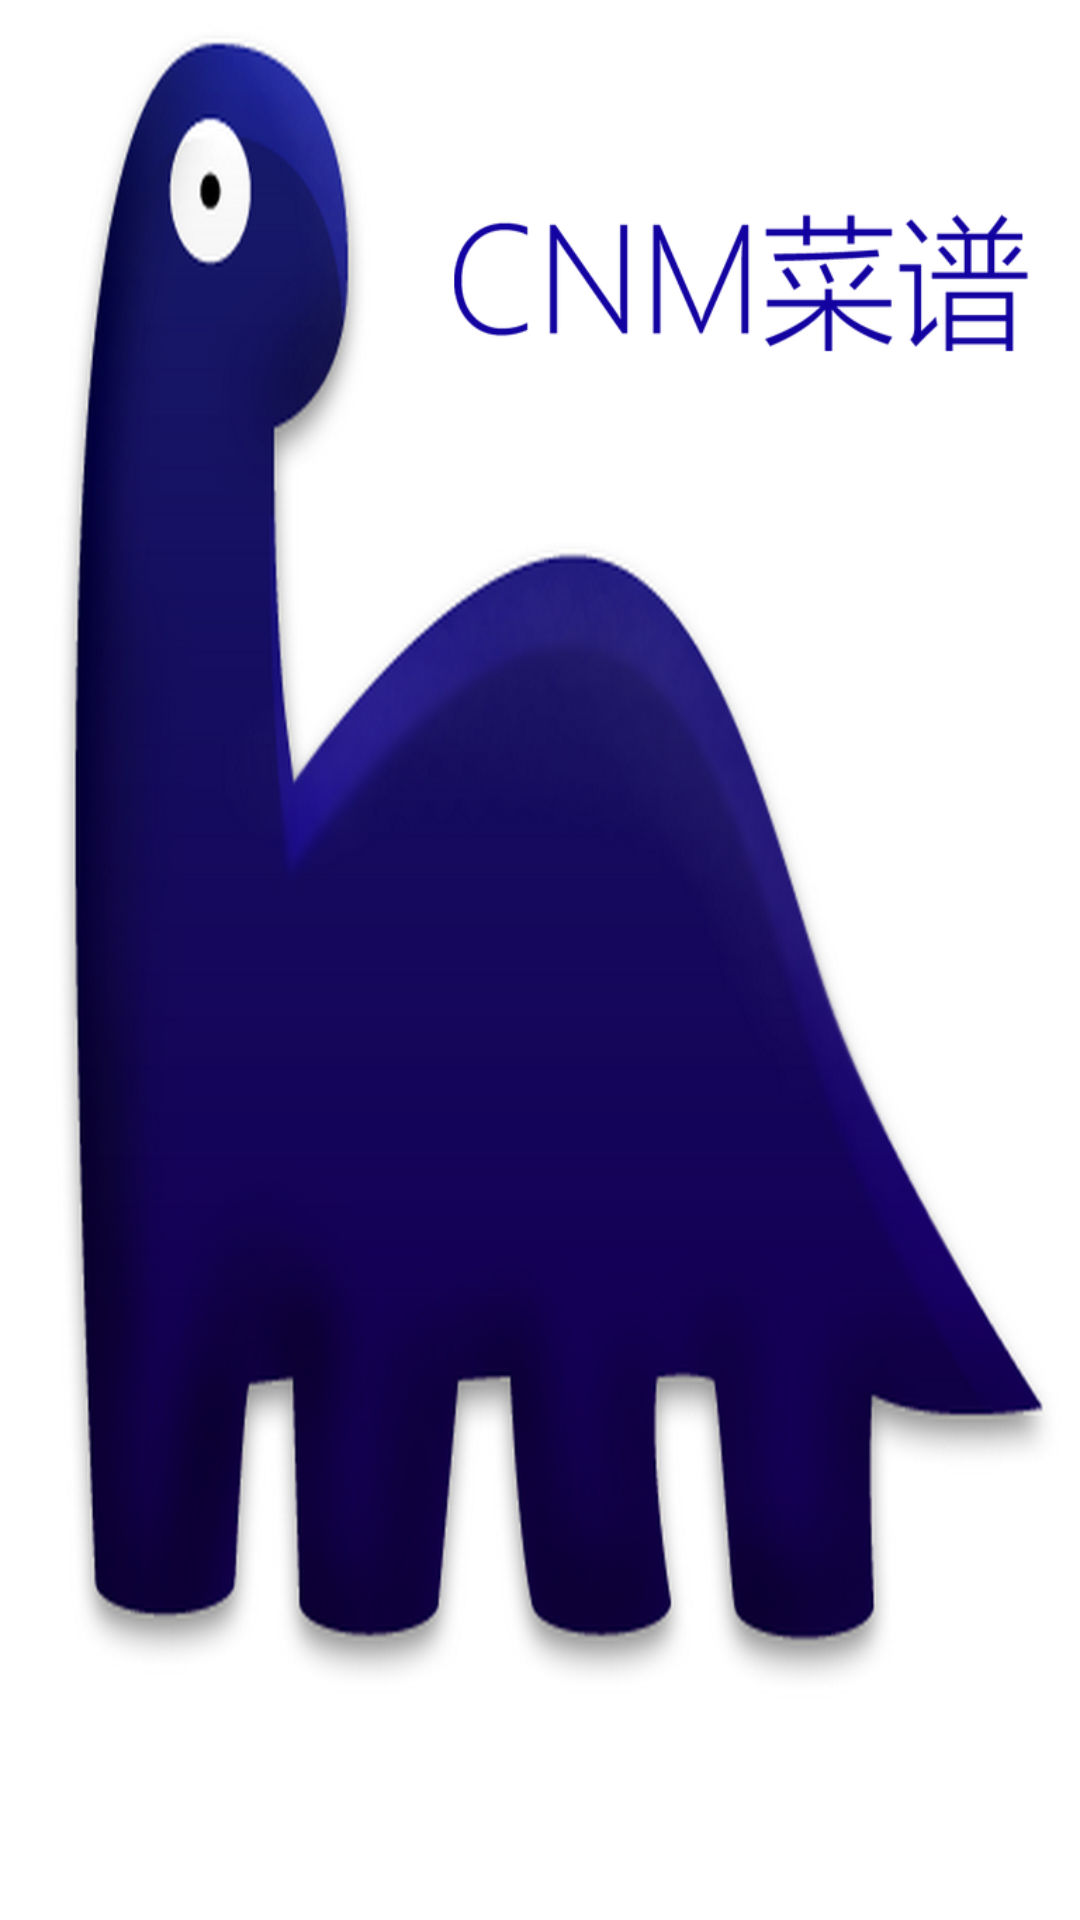

This screen was rendered from an Android layout file. Write that file and the resources it references.
<!-- AndroidManifest.xml: activity theme horizontal_slide -->
<!-- res/layout/activity_splash.xml -->
<?xml version="1.0" encoding="utf-8"?>
<LinearLayout xmlns:android="http://schemas.android.com/apk/res/android"
              xmlns:tools="http://schemas.android.com/tools"
              android:layout_width="match_parent"
              android:layout_height="match_parent"
              android:background="@drawable/splash"
              android:orientation="vertical"
              tools:context=".SplashActivity">

  <ImageView
      android:layout_width="match_parent"
      android:layout_height="match_parent"
      android:scaleType="fitXY"
      android:src="@drawable/splash"/>

</LinearLayout>
<!-- resources referenced by this layout -->
<resources>
  <!-- drawable splash: png bitmap (drawable-hdpi, 349452 bytes) -->
  <style name="horizontal_slide" parent="android:Theme.NoTitleBar">
      <item name="android:windowAnimationStyle">@style/AnimFade</item>
    </style>
  <style name="AnimFade" parent="@android:style/Animation.Activity">
      <item name="android:activityOpenEnterAnimation">@anim/slide_in_from_right</item>
      <item name="android:activityOpenExitAnimation">@anim/slide_out_to_left</item>
      <item name="android:activityCloseExitAnimation">@anim/slide_out_to_right</item>
      <item name="android:activityCloseEnterAnimation">@anim/slide_in_from_left</item>
    </style>
</resources>
